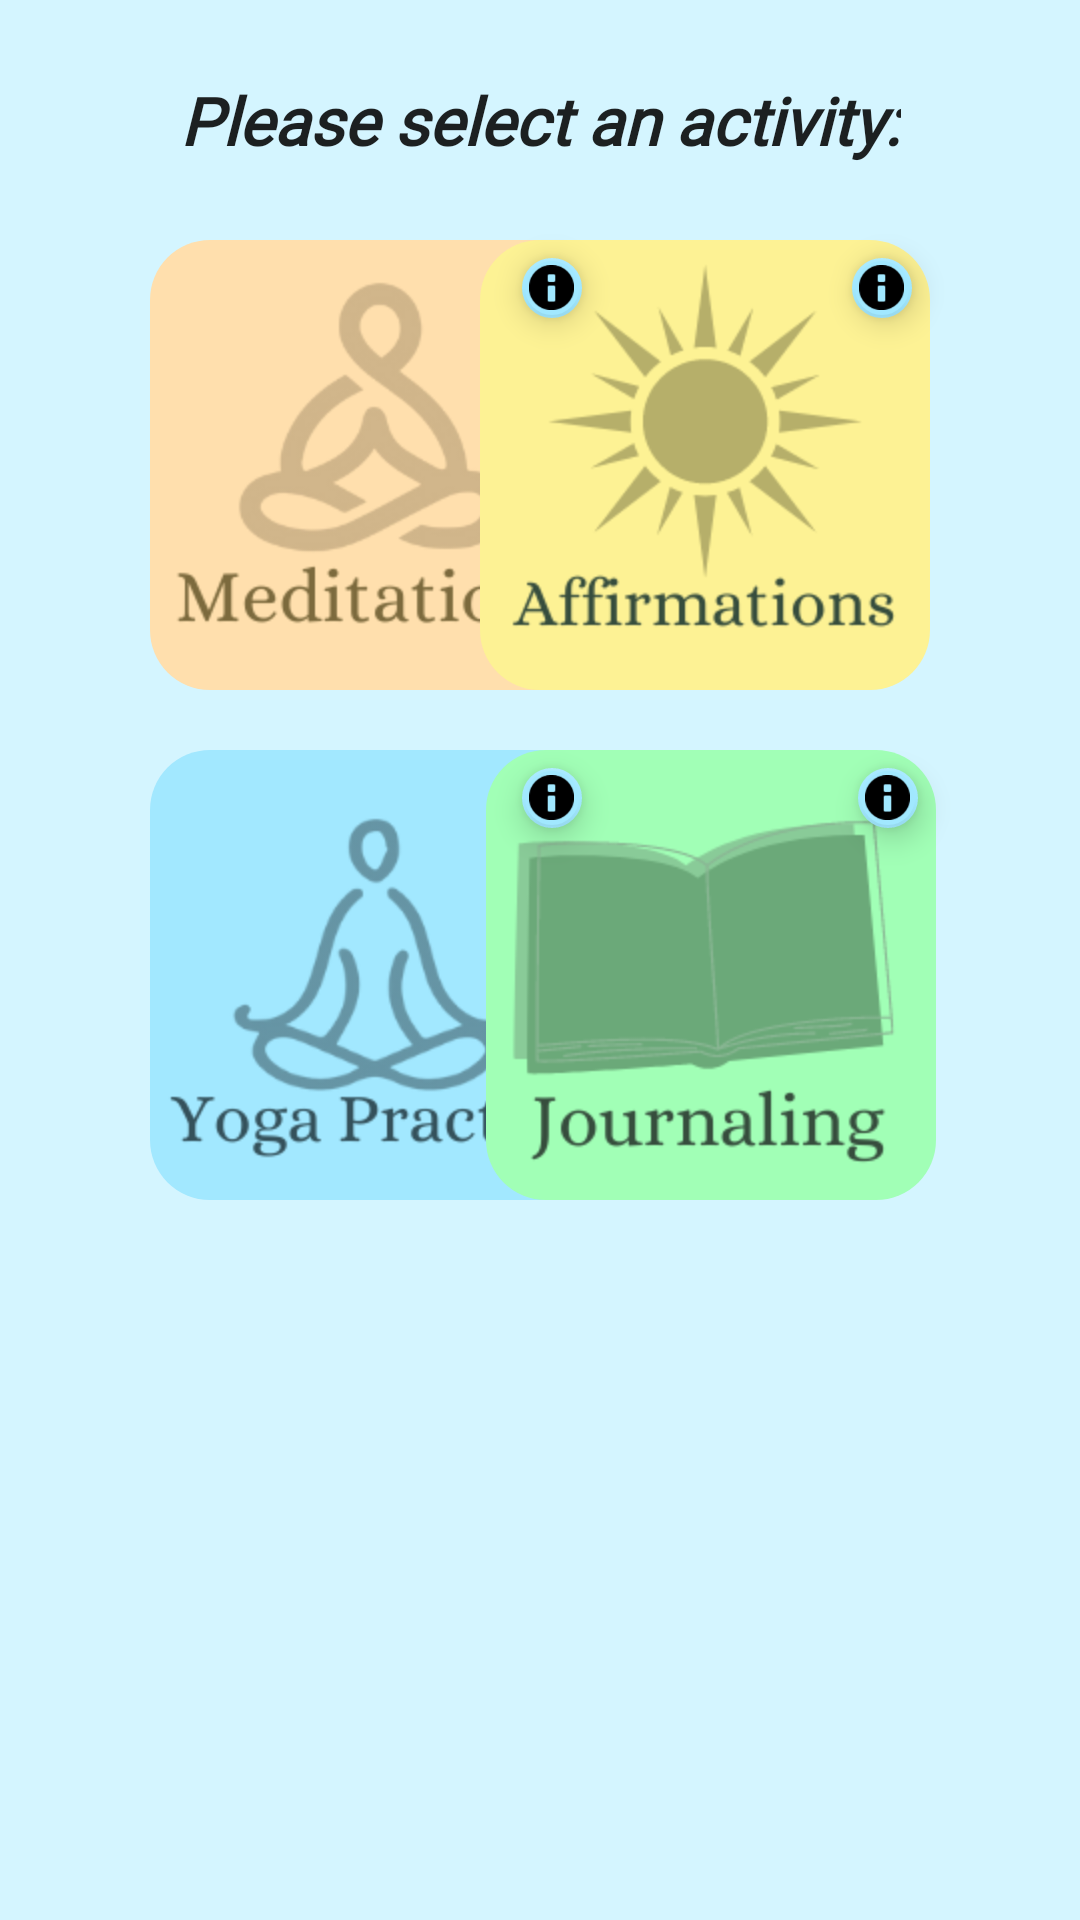

Android layout source for this screen:
<!-- AndroidManifest.xml: application theme Theme.Team_11 -->
<!-- res/layout/bt_select_activity.xml -->
<?xml version="1.0" encoding="utf-8"?>
<androidx.constraintlayout.widget.ConstraintLayout xmlns:android="http://schemas.android.com/apk/res/android"
    xmlns:app="http://schemas.android.com/apk/res-auto"
    xmlns:tools="http://schemas.android.com/tools"
    android:layout_width="match_parent"
    android:layout_height="match_parent"
    android:background="@color/light_blue_background">

    <androidx.appcompat.widget.AppCompatImageButton
        android:id="@+id/meditation_btn"
        android:layout_width="150dp"
        android:layout_height="150dp"
        android:layout_marginStart="50dp"
        android:layout_marginTop="80dp"
        android:layout_marginEnd="35dp"
        android:background="@drawable/meditations_button"
        android:src="@mipmap/meditations"
        android:text="@string/meditation_button"
        android:onClick="clickActivity"
        android:textColor="@color/activity_button_text"
        app:layout_constraintEnd_toStartOf="@+id/affirmation_btn"
        app:layout_constraintHorizontal_bias="0.0"
        app:layout_constraintStart_toStartOf="parent"
        app:layout_constraintTop_toTopOf="parent"
        tools:ignore="MissingConstraints" />

    <androidx.appcompat.widget.AppCompatImageButton
        android:id="@+id/affirmation_btn"
        android:layout_width="150dp"
        android:layout_height="150dp"
        android:layout_marginTop="80dp"
        android:layout_marginEnd="50dp"
        android:background="@drawable/affirmations_button"
        android:src="@mipmap/affirmations"
        android:text="@string/affirmation_button"
        android:onClick="clickActivity"
        android:textColor="@color/activity_button_text"
        app:layout_constraintEnd_toEndOf="parent"
        app:layout_constraintTop_toTopOf="parent" />

    <androidx.appcompat.widget.AppCompatImageButton
        android:id="@+id/yoga_btn"
        android:layout_width="150dp"
        android:layout_height="150dp"
        android:layout_marginStart="50dp"
        android:layout_marginTop="20dp"
        android:layout_marginEnd="35dp"
        android:background="@drawable/yoga_button"
        android:src="@mipmap/yogapractice"
        android:text="@string/yoga_button"
        android:onClick="clickActivity"
        android:textColor="@color/activity_button_text"
        app:layout_constraintEnd_toStartOf="@+id/journal_btn"
        app:layout_constraintHorizontal_bias="0.0"
        app:layout_constraintStart_toStartOf="parent"
        app:layout_constraintTop_toBottomOf="@+id/meditation_btn" />

    <androidx.appcompat.widget.AppCompatImageButton
        android:id="@+id/journal_btn"
        android:layout_width="150dp"
        android:layout_height="150dp"
        android:layout_marginTop="20dp"
        android:layout_marginEnd="48dp"
        android:background="@drawable/journaling_button"
        android:src="@mipmap/journaling"
        android:text="@string/journal_button"
        android:onClick="clickActivity"
        android:textColor="@color/activity_button_text"
        app:layout_constraintEnd_toEndOf="parent"
        app:layout_constraintTop_toBottomOf="@+id/affirmation_btn" />

    <TextView
        android:id="@+id/activity_prompt"
        android:layout_width="wrap_content"
        android:layout_height="wrap_content"
        android:fontFamily="@font/alice"
        android:text="@string/activity_prompt"
        android:textAppearance="@style/TextAppearance.AppCompat.Large"
        android:textStyle="bold|italic"
        app:layout_constraintBottom_toTopOf="@+id/meditation_btn"
        app:layout_constraintEnd_toEndOf="parent"
        app:layout_constraintStart_toStartOf="parent"
        app:layout_constraintTop_toTopOf="parent" />

    <com.google.android.material.floatingactionbutton.FloatingActionButton
        android:id="@+id/fab_affirm"
        android:layout_width="wrap_content"
        android:layout_height="wrap_content"
        android:layout_marginStart="120dp"
        android:layout_marginTop="2dp"
        android:layout_marginEnd="2dp"
        android:layout_marginBottom="120dp"
        android:clickable="true"
        android:onClick="affirmation_popup"
        app:backgroundTint="@color/light_blue_menu"
        app:borderWidth="1dp"
        app:fabCustomSize="20dp"
        app:layout_constraintBottom_toBottomOf="@+id/affirmation_btn"
        app:layout_constraintEnd_toEndOf="@+id/affirmation_btn"
        app:layout_constraintStart_toStartOf="@+id/affirmation_btn"
        app:layout_constraintTop_toTopOf="@+id/affirmation_btn"
        app:maxImageSize="15dp"
        app:srcCompat="@android:drawable/ic_dialog_info" />

    <com.google.android.material.floatingactionbutton.FloatingActionButton
        android:id="@+id/fab_meditate"
        android:layout_width="wrap_content"
        android:layout_height="wrap_content"
        android:layout_marginStart="120dp"
        android:layout_marginTop="2dp"
        android:layout_marginEnd="2dp"
        android:layout_marginBottom="120dp"
        android:clickable="true"
        android:onClick="meditation_popup"
        app:backgroundTint="@color/light_blue_menu"
        app:borderWidth="1dp"
        app:fabCustomSize="20dp"
        app:layout_constraintBottom_toBottomOf="@+id/meditation_btn"
        app:layout_constraintEnd_toEndOf="@+id/meditation_btn"
        app:layout_constraintStart_toStartOf="@+id/meditation_btn"
        app:layout_constraintTop_toTopOf="@+id/meditation_btn"
        app:maxImageSize="15dp"
        app:srcCompat="@android:drawable/ic_dialog_info" />

    <com.google.android.material.floatingactionbutton.FloatingActionButton
        android:id="@+id/fab_yoga"
        android:layout_width="wrap_content"
        android:layout_height="wrap_content"
        android:layout_marginStart="120dp"
        android:layout_marginTop="2dp"
        android:layout_marginEnd="2dp"
        android:layout_marginBottom="120dp"
        android:clickable="true"
        android:onClick="yoga_popup"
        app:backgroundTint="@color/light_blue_menu"
        app:borderWidth="1dp"
        app:fabCustomSize="20dp"
        app:layout_constraintBottom_toBottomOf="@+id/yoga_btn"
        app:layout_constraintEnd_toEndOf="@+id/yoga_btn"
        app:layout_constraintStart_toStartOf="@+id/yoga_btn"
        app:layout_constraintTop_toTopOf="@+id/yoga_btn"
        app:maxImageSize="15dp"
        app:srcCompat="@android:drawable/ic_dialog_info" />

    <com.google.android.material.floatingactionbutton.FloatingActionButton
        android:id="@+id/fab_journal"
        android:layout_width="wrap_content"
        android:layout_height="wrap_content"
        android:layout_marginStart="120dp"
        android:layout_marginTop="2dp"
        android:layout_marginEnd="2dp"
        android:layout_marginBottom="120dp"
        android:clickable="true"
        android:onClick="journal_popup"
        app:backgroundTint="@color/light_blue_menu"
        app:borderWidth="1dp"
        app:fabCustomSize="20dp"
        app:layout_constraintBottom_toBottomOf="@+id/journal_btn"
        app:layout_constraintEnd_toEndOf="@+id/journal_btn"
        app:layout_constraintStart_toStartOf="@+id/journal_btn"
        app:layout_constraintTop_toTopOf="@+id/journal_btn"
        app:maxImageSize="15dp"
        app:srcCompat="@android:drawable/ic_dialog_info" />

</androidx.constraintlayout.widget.ConstraintLayout>
<!-- resources referenced by this layout -->
<resources>
  <color name="activity_button_text">#555859</color>
  <color name="light_blue_background">#D4F5FF</color>
  <color name="light_blue_menu">#A1E8FF</color>
  <!-- drawable affirmations_button (drawable) -->
  <?xml version="1.0" encoding="utf-8"?>
  <shape xmlns:android="http://schemas.android.com/apk/res/android" android:shape="rectangle">
      <solid android:color="@color/affirmation_button" />
      <corners android:radius="20dp" />
  </shape>
  <!-- drawable journaling_button (drawable) -->
  <?xml version="1.0" encoding="utf-8"?>
  <shape xmlns:android="http://schemas.android.com/apk/res/android" android:shape="rectangle">
      <solid android:color="@color/journal_button" />
      <corners android:radius="20dp" />
  </shape>
  <!-- drawable meditations_button (drawable) -->
  <?xml version="1.0" encoding="utf-8"?>
  <shape xmlns:android="http://schemas.android.com/apk/res/android" android:shape="rectangle">
      <solid android:color="@color/meditation_button" />
      <corners android:radius="20dp" />
  </shape>
  <!-- drawable yoga_button (drawable) -->
  <?xml version="1.0" encoding="utf-8"?>
  <shape xmlns:android="http://schemas.android.com/apk/res/android" android:shape="rectangle">
      <solid android:color="@color/yoga_button" />
      <corners android:radius="20dp" />
  </shape>
  <!-- mipmap affirmations: png bitmap (mipmap-hdpi, 13562 bytes) -->
  <!-- mipmap journaling: png bitmap (mipmap-hdpi, 12963 bytes) -->
  <!-- mipmap meditations: png bitmap (mipmap-hdpi, 20130 bytes) -->
  <!-- mipmap yogapractice: png bitmap (mipmap-hdpi, 21683 bytes) -->
  <string name="activity_prompt">Please select an activity:</string>
  <string name="affirmation_button">Affirmations</string>
  <string name="journal_button">Journaling</string>
  <string name="meditation_button">Meditations</string>
  <string name="yoga_button">Yoga Practice</string>
  <style name="Theme.Team_11" parent="Theme.MaterialComponents.DayNight.DarkActionBar">
          
          <item name="colorPrimary">@color/purple_500</item>
          <item name="colorPrimaryVariant">@color/purple_700</item>
          <item name="colorOnPrimary">@color/white</item>
          
          <item name="colorSecondary">@color/teal_200</item>
          <item name="colorSecondaryVariant">@color/teal_700</item>
          <item name="colorOnSecondary">@color/black</item>
          
          <item name="android:statusBarColor">?attr/colorPrimaryVariant</item>
          
      </style>
  <color name="affirmation_button">#fdf294</color>
  <color name="journal_button">#a1ffb6</color>
  <color name="meditation_button">#FFDFAD</color>
  <color name="yoga_button">#a2e8ff</color>
  <color name="purple_500">#FF6200EE</color>
  <color name="purple_700">#FF3700B3</color>
  <color name="white">#FFFFFFFF</color>
  <color name="teal_200">#FF03DAC5</color>
  <color name="teal_700">#FF018786</color>
  <color name="black">#FF000000</color>
</resources>
